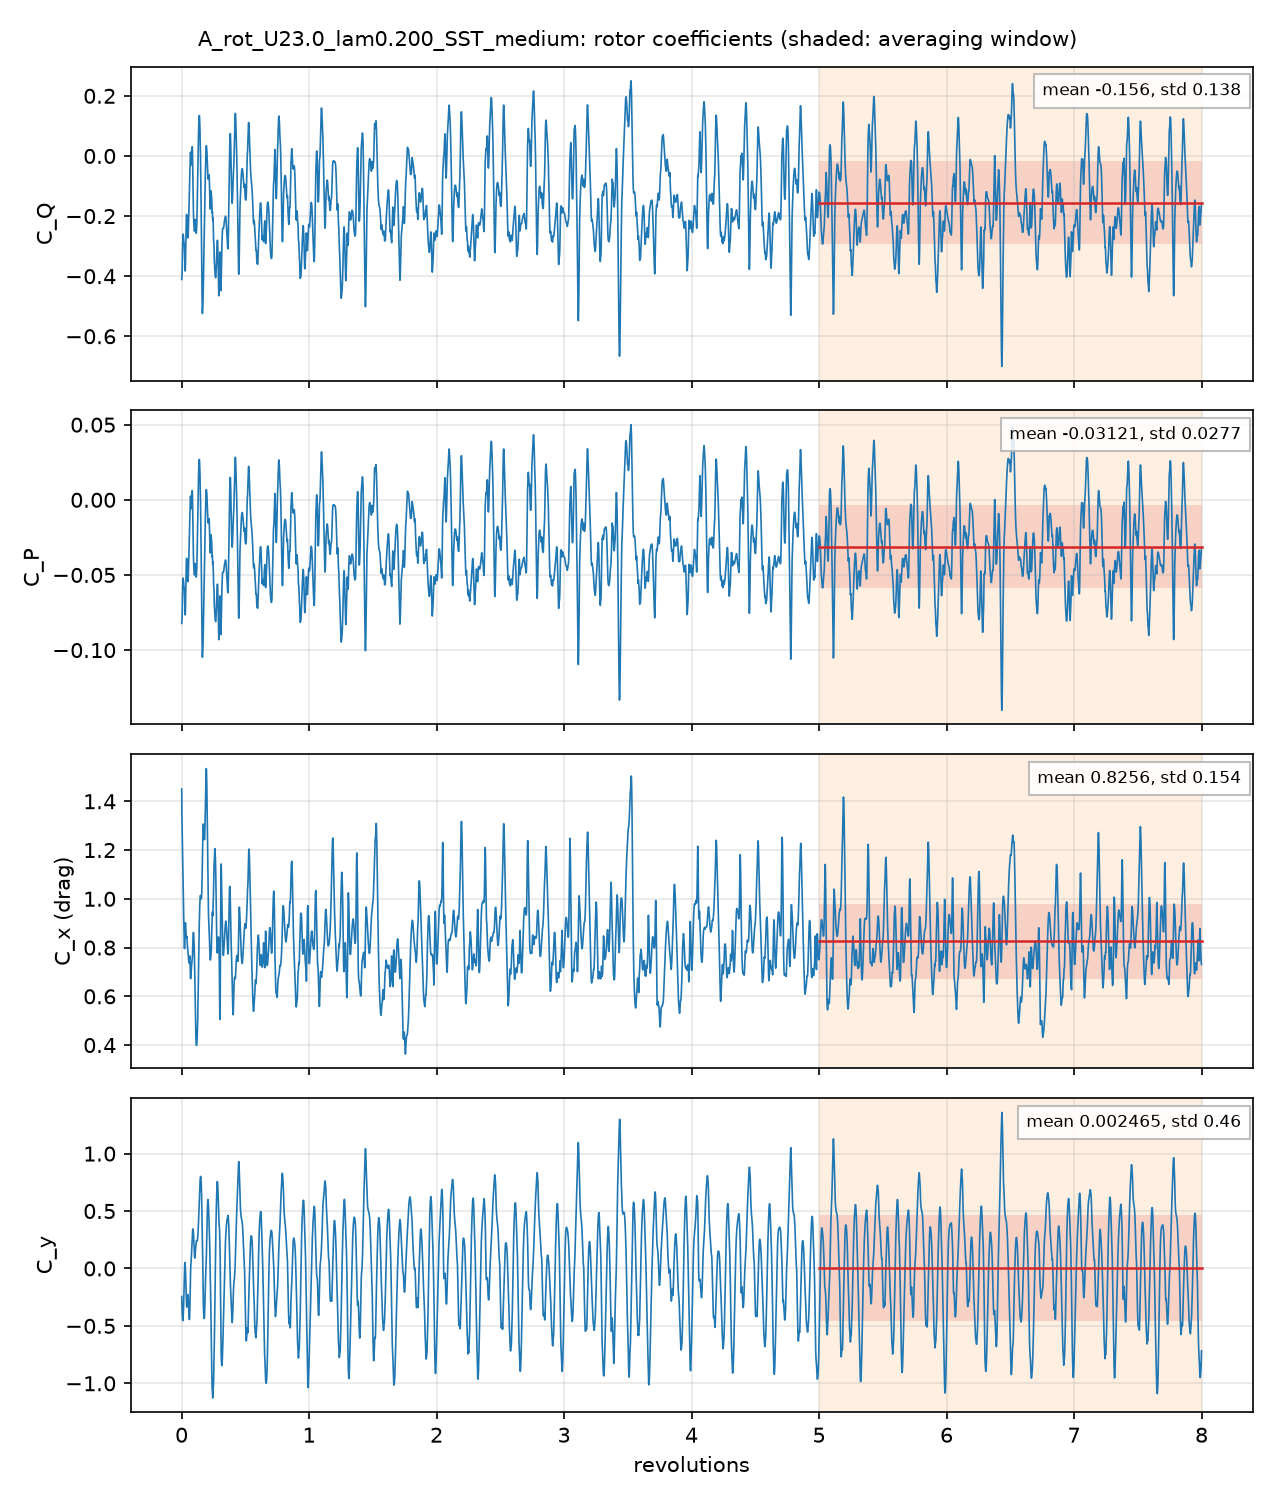

The data file committed next to this chart (first rows):
# A_rot_U23.0_lam0.200_SST_medium: rotor, per unit span; C_Q = Q'/(q 2R R), C_P = lambda C_Q, C_x, y = F'/(q 2R)
# averaging window 5 .. 8 revolutions; d…
t_s, revolutions, azimuth_blade1_deg, CQ, CP, Cx, Cy, CQ_blade1, CQ_blade2, CQ_blade3
0.0001941, 0.001399, 0.5036, -0.4111, -0.08222, 1.45, -0.2445, -0.3548, 0.1825, -0.2387
0.0003903, 0.002813, 1.013, -0.4067, -0.08134, 1.337, -0.3021, -0.3369, 0.1256, -0.1954
0.0005771, 0.004159, 1.497, -0.3918, -0.07835, 1.303, -0.3603, -0.3225, 0.09327, -0.1626
0.0007651, 0.005513, 1.985, -0.3708, -0.07416, 1.266, -0.4079, -0.311, 0.06466, -0.1245
0.00116, 0.008356, 3.008, -0.294, -0.0588, 1.177, -0.4494, -0.2659, 0.0184, -0.04645
0.001362, 0.009817, 3.534, -0.2742, -0.05483, 1.13, -0.4548, -0.2516, -0.002903, -0.01969
0.001546, 0.01114, 4.01, -0.2624, -0.05249, 1.089, -0.4476, -0.2425, -0.01888, -0.001071
0.001738, 0.01252, 4.507, -0.2604, -0.05208, 1.05, -0.4291, -0.2338, -0.03453, 0.007984
0.001936, 0.01395, 5.022, -0.2653, -0.05307, 1.009, -0.3959, -0.2266, -0.04954, 0.01085
0.002106, 0.01518, 5.464, -0.273, -0.0546, 0.9755, -0.3547, -0.222, -0.06081, 0.009834
0.002522, 0.01817, 6.541, -0.286, -0.0572, 0.8927, -0.2314, -0.2124, -0.08136, 0.007747
0.002687, 0.01936, 6.971, -0.2882, -0.05764, 0.8581, -0.18, -0.2099, -0.08681, 0.008472
0.002879, 0.02075, 7.469, -0.2921, -0.05842, 0.8219, -0.1194, -0.208, -0.09147, 0.00733
0.003093, 0.02229, 8.024, -0.3007, -0.06014, 0.7977, -0.05256, -0.2055, -0.09346, -0.001727
0.003269, 0.02356, 8.481, -0.3169, -0.06337, 0.7957, -0.001878, -0.204, -0.09272, -0.02018
0.003469, 0.025, 8.999, -0.3433, -0.06865, 0.8152, 0.0381, -0.2024, -0.08941, -0.05145
0.003666, 0.02642, 9.51, -0.3699, -0.07398, 0.8479, 0.05209, -0.2014, -0.08409, -0.08448
0.004034, 0.02907, 10.47, -0.3828, -0.07656, 0.8957, 0.02532, -0.1975, -0.06879, -0.1165
0.004241, 0.03056, 11, -0.3652, -0.07303, 0.9014, -0.008201, -0.1936, -0.05858, -0.113
0.004425, 0.03189, 11.48, -0.3383, -0.06765, 0.893, -0.04666, -0.1896, -0.04895, -0.09976
0.004615, 0.03325, 11.97, -0.3028, -0.06055, 0.8768, -0.0958, -0.1844, -0.03852, -0.07986
0.004804, 0.03462, 12.46, -0.266, -0.05321, 0.8605, -0.154, -0.1772, -0.02828, -0.06052
0.005024, 0.0362, 13.03, -0.2291, -0.04583, 0.8452, -0.2235, -0.1658, -0.01782, -0.04554
0.005213, 0.03756, 13.52, -0.206, -0.04121, 0.8394, -0.2742, -0.1553, -0.008429, -0.04229
0.005589, 0.04027, 14.5, -0.1949, -0.03898, 0.8468, -0.3323, -0.153, 0.01005, -0.05191
0.005789, 0.04172, 15.02, -0.2051, -0.04103, 0.8443, -0.3371, -0.1671, 0.01822, -0.0563
0.005967, 0.043, 15.48, -0.2198, -0.04395, 0.8363, -0.3243, -0.1819, 0.02447, -0.06236
0.006166, 0.04443, 16, -0.2371, -0.04742, 0.8199, -0.2958, -0.1964, 0.03002, -0.07076
0.006357, 0.04581, 16.49, -0.2513, -0.05027, 0.8035, -0.26, -0.2054, 0.03546, -0.08141
0.006553, 0.04722, 17, -0.2636, -0.05272, 0.7959, -0.2341, -0.2126, 0.04193, -0.09296
0.006945, 0.05004, 18.02, -0.2694, -0.05388, 0.7816, -0.2326, -0.2186, 0.05229, -0.1031
0.007124, 0.05134, 18.48, -0.2625, -0.05251, 0.7729, -0.2487, -0.2179, 0.05711, -0.1017
0.007322, 0.05276, 18.99, -0.2526, -0.05052, 0.7668, -0.2697, -0.2138, 0.06218, -0.101
0.00752, 0.05419, 19.51, -0.2349, -0.04698, 0.7619, -0.2963, -0.2077, 0.06914, -0.09635
0.007699, 0.05548, 19.97, -0.2162, -0.04325, 0.7476, -0.3232, -0.2003, 0.07299, -0.08893
0.007904, 0.05696, 20.5, -0.1915, -0.0383, 0.7392, -0.3598, -0.191, 0.08049, -0.08101
0.008091, 0.0583, 20.99, -0.1714, -0.03428, 0.7368, -0.3965, -0.1812, 0.0885, -0.07864
0.008485, 0.06114, 22.01, -0.1321, -0.02642, 0.754, -0.4449, -0.1582, 0.1144, -0.08838
0.008668, 0.06246, 22.49, -0.1128, -0.02256, 0.7622, -0.4386, -0.1465, 0.1294, -0.09573
0.008856, 0.06381, 22.97, -0.09267, -0.01853, 0.7657, -0.4094, -0.1356, 0.1449, -0.1019
0.00907, 0.06536, 23.53, -0.06716, -0.01343, 0.7604, -0.3507, -0.1248, 0.1619, -0.1043
0.00925, 0.06665, 23.99, -0.0416, -0.00832, 0.742, -0.2784, -0.116, 0.1743, -0.09986
0.009438, 0.06801, 24.48, -0.01358, -0.002715, 0.7138, -0.1884, -0.1076, 0.1852, -0.09117
0.009834, 0.07086, 25.51, 0.01281, 0.002562, 0.6723, -0.01792, -0.09253, 0.198, -0.0927
0.01002, 0.07221, 26, -0.0005594, -0.0001119, 0.6773, 0.0201, -0.08651, 0.1984, -0.1124
0.01021, 0.07359, 26.49, -0.01579, -0.003158, 0.6866, 0.04349, -0.08013, 0.1957, -0.1313
0.0104, 0.07496, 26.99, -0.02651, -0.005302, 0.6989, 0.06406, -0.07101, 0.1901, -0.1456
0.01061, 0.07646, 27.53, -0.0296, -0.00592, 0.7129, 0.09196, -0.05749, 0.1811, -0.1532
0.0108, 0.07779, 28, -0.02348, -0.004696, 0.7232, 0.1193, -0.04402, 0.1717, -0.1512
0.01098, 0.0791, 28.48, -0.007315, -0.001463, 0.7309, 0.1514, -0.02874, 0.1613, -0.1399
0.01138, 0.08198, 29.51, 0.02437, 0.004874, 0.748, 0.2219, -0.004703, 0.1352, -0.1061
0.01157, 0.0834, 30.02, 0.03064, 0.006129, 0.7529, 0.2611, -0.002443, 0.121, -0.08792
0.01175, 0.08467, 30.48, 0.02617, 0.005234, 0.757, 0.2973, -0.0069, 0.1081, -0.07499
0.01194, 0.08606, 30.98, 0.002306, 0.0004613, 0.7726, 0.3258, -0.01903, 0.09412, -0.07278
0.01213, 0.08743, 31.48, -0.03795, -0.007589, 0.7991, 0.3406, -0.03656, 0.08115, -0.08253
0.01234, 0.08893, 32.01, -0.08562, -0.01712, 0.8268, 0.3445, -0.05912, 0.06911, -0.09561
0.01273, 0.09172, 33.02, -0.1605, -0.0321, 0.8576, 0.3288, -0.1007, 0.05312, -0.1129
0.01291, 0.09303, 33.49, -0.1861, -0.03722, 0.8618, 0.3121, -0.1174, 0.04858, -0.1172
... 4,942 more rows
